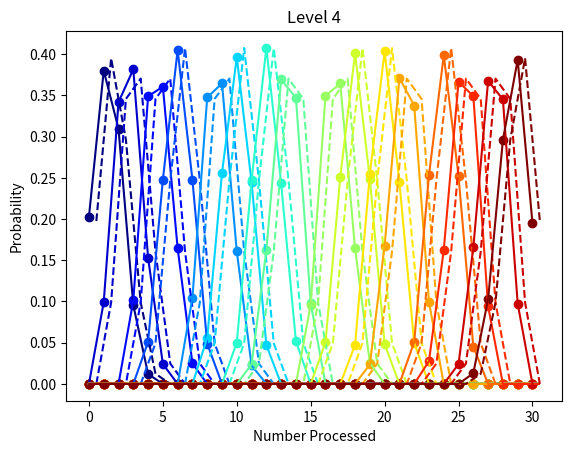

Python code for this plot:
import numpy as np
import matplotlib.pyplot as plt
import matplotlib.cm as cm 
import matplotlib.colors as colors

# Class : Node
# This class is used to hold data in a node of a binary tree. It has an initializer for its data
# which defaults to None. Furthermore, its left and right children initialize as None.

class Node:
    '''
    Class for nodes in tree.

    Members
    -------
    self.data : Any type.
        The data held by this node.
    self.left : None or class Node.
        Holds reference to the left child. Should be set to None if there is no left child.
    self.right : None or class Node.
        Holds reference to the right child. Should be set to None if there is no right child.
     '''

    def __init__(self, data = None):
        '''
        Initializer.

        Left and right children are defaulted to being None. The data held at the node may be passed
        as a parameter, but if nothing is passed then self.data = None.
        
        Parameters
        ----------
        self : 
            Reference to this node that is always passed.
        data : Any type.
            The data for this node to hold, defaults to None.
        '''

        self.data = data
        self.left = None 
        self.right = None 

class SimulationTree:
    '''
    Class for running simulation of random traversal of binary tree.

    Class sets up nodes for simulation of random traversal of binary tree. Each node holds a numpy array
    of counts that are recorded while running simulation. The tree is of specified number of levels
    (i.e. height) and is full. That is, for a specified number of levels, the tree contains all of its nodes.

    Member Variables
    ----------------
    nNodes : int
        The number of nodes in the tree.
    maxLevel : int
        The number identifying the largest level the tree. The root is at level 0.
    root : Node
        The root node of the tree.
    __rollValue : dict
        The values of random rolls to use to determine whether to use a preorder traversal, inorder traversal,
        or postorder traversal.
    '''

    def __init__(self, nLevels):
        '''
        Initializer.

        Sets up all of the nodes in the tree and all of the member variables.
    
        Parameters
        ----------
        nLevels : int
            The number of levels in the tree, including the root. So if nLevels is 1, then the tree consists
            of only the root.
        '''
        self.nNodes = 2**nLevels - 1
        self.maxLevel = nLevels - 1
        self.root = Node(np.zeros(self.nNodes))

        # Create subtrees of root.
        self.__addChildren(0, self.root)

        self.__rollValue = {'preorder' : 0, 'inorder' : 1, 'postorder' : 2}

    def __addChildren(self, level, node):
        '''
        Creates subtrees by adding children.

        Continues recursively adding children nodes until we are at one level below the maximum level.

        Parameters
        ----------
        self : self
        level : int
            The level of the current node. The root should start at 0.
        node : Node
            The current node to add children to.        
        '''
        node.left = Node(np.zeros(self.nNodes))
        node.right = Node(np.zeros(self.nNodes))

        # Check if we still need to add children.
        if level < self.maxLevel - 1:
            self.__addChildren(level + 1, node.left) 
            self.__addChildren(level + 1, node.right)

    def __randTraversal(self, n, node):
        '''
        Perform random traversal decision at node.
        
        Randomly decide whether to do a preorder, inorder, or postorder traversal decision at this node. 
        For the next node we process, we will call it n (that is add +1 to the n statistic at that node).
        For a preorder, that will be this node. For inorder and postorder, the next node processed will be in the
        left subtree (if non-empty). However, for inorder, this node will be processed after the left sub-tree;
        for postorder, this node will be processed after the right sub-tree. 

        Parameters
        ----------
        self : self
        n : int
            We will call the next processed node n.
        node : Node
            The current node to which we make a random traversal decision. 

        Returns
        -------
        Int
            After processing this node, the number to mark the next node processed.
        '''

        # For empty leaves, don't do anything.

        if node == None:
            return n

        # Randomly select which traversal patter to use at this node.

        diceroll = np.random.randint(0, 3)

        # For roll of preorder, process this node, then the left sub-tree, and then the right sub-tree. 

        if diceroll == self.__rollValue['preorder']:
            node.data[n] += 1
            newN = self.__randTraversal(n+1, node.left)
            newN = self.__randTraversal(newN, node.right) 
            return newN

        # Else, if we roll inorder traversal, then process left sub-tree, this node, and then the
        # the right sub-tree.

        elif diceroll == self.__rollValue['inorder']:
            newN = self.__randTraversal(n, node.left)
            node.data[newN] += 1 
            newN = self.__randTraversal(newN + 1, node.right)
            return newN

        # Else we have a post order roll. So we process left sub-tree, right sub-tree, and then this node.
        else: 
            newN = self.__randTraversal(n, node.left)
            newN = self.__randTraversal(newN, node.right)
            node.data[newN] += 1
            return newN + 1

    def randTraversal(self):
        '''
        Do a random traversal of the entire tree starting at the root.

        We will mark each node from 0 to self.nNodes - 1. However, we do this processing in a random order.
        At each node, we randomly decide to process this node in either a preorder, inorder, or postorder
        fashion. Since we are interested in the statistics, we increment the count of that number at the node
        contained in the node.data array. This function will only do one traversal, incrementing one single
        statistic for each node.

        Parameters
        ----------
        self : self
        '''
        checkN = self.__randTraversal(0, self.root)

    def getDataList(self):
        '''
        Gets statistics of all the nodes.

        Groups the statistics of the nodes into lists for each level. So we get a list of 2d numpy arrays.

        Parameters
        ----------
        self : self

        Returns
        -------
        List of 2d numpy arrays.

            A list of 2d numpy arrays where each 2d numpy array holds the statistics of all the 
            nodes in one level. That is, each 2d numpy array has shape (number of nodes in level, 
            number of nodes in tree).
        '''

        dataList = []
        nodeList = [self.root]
        while(nodeList != []):

            nextLevelNodes = []
            thisLevelData = []
            for node in nodeList:
               
                thisLevelData.append(node.data)
 
                if node.left != None:
                    nextLevelNodes.append(node.left)

                if node.right != None:
                    nextLevelNodes.append(node.right)

            dataList.append(thisLevelData)
            nodeList = nextLevelNodes

        return dataList

class RandomVar:
    '''
    Class for representing random variables that can take a finite number of values. 
    Will allow us to easily add together two independent random variables.

    Member Variables
    ----------------
    self.values : numpy array
        Should hold array of values that the variable can obtain. May or may not include values for the
        probability is 0.
    self.probs : numpy array, dtype = float
        Array of values that contains the probabilities of corresponding values in self.values. The user
        is responsible for making sure they are a valid probability distribution.
    '''

    def __init__(self, values, probs):
        '''
        Initializer.

        Sets up values of random variable and their respective probabilities.
    
        Parameters
        ----------
        self : self
        values : numpy array
            Array of values the random variable may take. This can include values that have probability 0.
        probs : numpy array
            Array of probabilities for the respective values of the random variables.
        '''

        if len(values) > 0:
            self.values = values
        else:
            raise ValueError("values is empty. RandomVar must take on values")

        if len(probs) > 0:
            self.probs = probs
        else:
            raise ValueError("probs is empty. RandomVar must take on probabilies")

    def add(self, randVar2):
        '''
        Adds this random variable to another independent random variable.

        Computes the values and probabilities for the random variable that corresponds to
        summing this random varaible with another independent random variable.
        
        Parameters
        ----------
        self : self
        randVar2 : RandomVar
            The other random variable (assumed to be independent of this random variable).
    
        Returns
        -------
        RandomVar
            The random variable representing the sum.
        '''

        # We first store values of new random variable in a dictionary. So as we sum our values,
        # we can check to see if we have already seen this sum valued and then add to its
        # already existing probability.

        newprobs = {}
        for val, prob in zip(self.values, self.probs):
            for val2, prob2 in zip(randVar2.values, randVar2.probs):
                newval = val + val2
                newprob = prob * prob2 

                # If the value already exists for our new random variable, then we need to
                # add in the new probability to probability in the dict. Else we just add 
                # the probability to the dict under the key given by the value. 

                if newval in newprobs.keys():
                    newprobs[newval] += newprob
                else:
                    newprobs[newval] = newprob 

        newvals = np.array(list(newprobs.keys()))
        newprobs = np.array(list(newprobs.values()))
        return RandomVar(newvals, newprobs)

    def shift(self, dvals):
        '''
        Shifts the values of the random variable by a fixed amount.

        Parameters
        ----------
        self : self
        dvals : Number
            The amount to shift all of the values of the random variable.
        '''

        self.values += dvals

class BinomialTable:
    '''
    Class for storing a computed binomial coefficient table. These values are computed in a dynamic
    programming manner. The table computed is square since we will be using all of the binomial
    coefficients with parameters less than some value when computing our model tree.

    Member Variables
    ----------------
    n : int
        When thinking the binomial coefficients as storing the number of subsets of a set of size n,
        then this is the n.
    table : 2d numpy array of int, shape (n, n)
        The table of computed values of binomial coefficients. 
    '''

    def __init__(self, n):
        '''
        Initializer

        Compute the table.
        Parameters
        ----------
        self : self
        n : int
            We compute a table for binomial 0 choose 0 to binomial n choose n.
        '''

        self.n = n
        self.__computeTable(n)

    def __computeTable(self, n):
        '''
        Compute the table of binomial coefficients.

        We make the computation in a dynamic programming manner.
    
        Parameters
        ----------
        self : self
        n : int
            We compute the table for binomial 0 choose 0 to binomial n choose n.
        '''

        # Initialize the table and precompute the case of n = 0.

        self.table = np.zeros((n + 1, n + 1))
        self.table[0,0] = 1
        if n == 0:
            return 

        # Now we use the fact that C(n, k) = C(n-1, k) + C(n - 1, k - 1). This fact comes from determing
        # the two cases of whether the last element is in the k-subset.
        for nballs in range(1, n + 1):
          self.table[nballs, 0] = 1
          self.table[nballs, 1:] = self.table[nballs - 1, 1:] + self.table[nballs - 1, :-1] 

    def getRandomVar(self, n, p):
        if n > self.n:
            raise ValueError("n is too large for binomial table when creating random binomial variable")
        q = 1.0 - p
        vals = np.arange(n+1) 
        probs = self.table[n, :n+1]
        probs = probs * p**vals
        probs = probs * q**(n - vals) 
        return RandomVar(vals, probs)

class modelTree:

    def __init__(self, nLevels):

        if nLevels < 0:
            raise ValueError("Tree should have non-negative number of levels.")

        self.maxLevel = nLevels - 1
        self.nNodes = 2**nLevels - 1 
        self.leftEdgeProb = 1.0 / 3.0
        self.rightEdgeProb = 2.0 / 3.0
        self.binTable = BinomialTable(nLevels) 
        self.root = Node()
        self.__addRandVars(self.root, 0, 0, 0, 0)
        
    def __finalNodeVar(self, nodeLevel):
        nSubLevels = self.maxLevel - nodeLevel 
        nSubNodes = 2**nSubLevels - 1
        values = np.array([0, nSubNodes, 2 * nSubNodes])
        probs = np.full(values.shape, 1.0 / len(values)) 
        return RandomVar(values, probs)

    def __leftEdgeVar(self, nLeftAbove):
        var = self.binTable.getRandomVar(nLeftAbove, self.leftEdgeProb) 
        return var 

    def __rightEdgeVar(self, nRightAbove):
        var = self.binTable.getRandomVar(nRightAbove, self.rightEdgeProb)
        return var 

    def __convertRandVar(self, randVar):

        probs = np.zeros(self.nNodes)
        probs[randVar.values] = randVar.probs
        return probs
    
    def __addRandVars(self, node, level, shift, nLeftAbove, nRightAbove):

        print(level, shift, nLeftAbove, nRightAbove)
        randVar = RandomVar(np.array([shift]), np.array([1.0]))
        if level < self.maxLevel:
            randVar = randVar.add(self.__finalNodeVar(level))
        if nLeftAbove > 0:
            randVar = randVar.add(self.__leftEdgeVar(nLeftAbove))
        if nRightAbove > 0:
            randVar = randVar.add(self.__rightEdgeVar(nRightAbove))
        print(randVar.values)
        print(randVar.probs)
        node.data = self.__convertRandVar(randVar)
        if level < self.maxLevel:
            nSubLevels = self.maxLevel - level
            newShift = 2**nSubLevels - 1 + shift 
            node.left = Node()
            node.right = Node()
            self.__addRandVars(node.left, level + 1, shift, nLeftAbove + 1, nRightAbove)
            self.__addRandVars(node.right, level + 1, newShift, nLeftAbove, nRightAbove + 1)

    def getDataList(self):
        dataList = []
        self.__getDataList(dataList, [self.root])
        return dataList

    # In order traversal

    def __getDataList(self, dataList, nodeList):

        while(nodeList != []):

            nextLevelNodes = []
            thisLevelData = []
            for node in nodeList:
               
                thisLevelData.append(node.data)
 
                if node.left != None:
                    nextLevelNodes.append(node.left)

                if node.right != None:
                    nextLevelNodes.append(node.right)

            dataList.append(thisLevelData)
            nodeList = nextLevelNodes

################### Start of main execution #############

nLevels = 5
nTraversals = 7000
binomTable = BinomialTable(nLevels)
np.random.seed(20171121)
model = modelTree(nLevels)
modelList = model.getDataList()
statTraversals = SimulationTree(nLevels)

print(binomTable.table)
print(binomTable.getRandomVar(3, 0.25).values, binomTable.getRandomVar(3, 0.25).probs)

randVar1 = binomTable.getRandomVar(1, 0.5)
print(randVar1.values, randVar1.probs)
randVar2 = binomTable.getRandomVar(2, 0.5) 
print(randVar2.values, randVar2.probs)
randVar3 = randVar1.add(randVar2)
print(randVar3.values, randVar3.probs)
printI = 0
for i in range(nTraversals):

    statTraversals.randTraversal()

    if printI > nTraversals / 10:
        print('Finished ' + str(i))
        printI = 0
    printI += 1

statList = statTraversals.getDataList()

cNorm = colors.Normalize(vmin = 0.0, vmax = 1.0)
cmap = cm.ScalarMappable(norm = cNorm, cmap = 'jet') 
levelNames = [str(i) for i in np.arange(len(statList)) ]
for levelData, modelData, levelName in zip(statList, modelList, levelNames):

    cScalar = np.linspace(0, 1.0, len(levelData))
    cRGB = cmap.to_rgba(cScalar)
    xdata = np.arange(len(levelData[0]))
    levelData = np.stack(levelData)
    levelData /= nTraversals
    modelData = np.stack(modelData)

    plt.cla()
    for curve, model, color in zip(levelData, modelData, cRGB):
        plt.plot(curve, color = color)
        plt.scatter(xdata, curve, color = color)
        plt.plot(xdata + 0.5, model, color = color, linestyle = '--')
    plt.title("Level " + levelName) 
    ax = plt.gca()
    ax.set_xlabel('Number Processed')
    ax.set_ylabel('Probability')
    plt.show()
